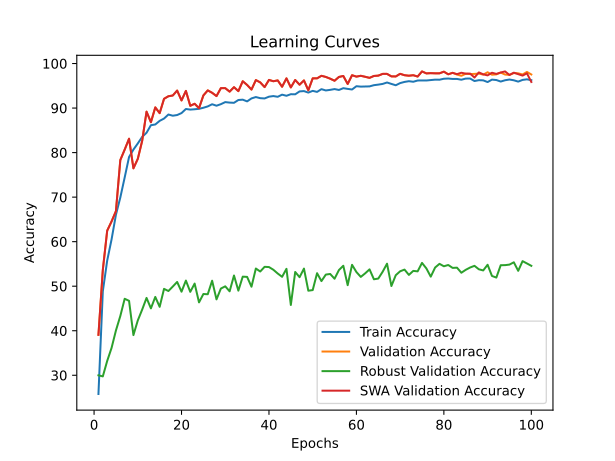

The file beside this chart, header and first rows:
time; train_accuracy; train_loss; valid_accuracy; valid_loss; valid_accuracy_robust; valid_accuracy_swa; valid_accuracy_robust_swa
46,7949; 25,7917; 2,1251; 39,0741; 1,7329; 29,9828; 39,0741; 29,9828
95,3737; 48,8426; 1,6653; 53,6296; 1,2622; 29,7414; 53,6296; 29,7414
142,9434; 55,7454; 1,5033; 62,4630; 1,0780; 33,2069; 62,4630; 33,2069
191,3935; 60,4954; 1,4210; 64,5370; 0,9906; 36,1379; 64,5370; 36,1379
237,5447; 66,0417; 1,3155; 66,8519; 1,1246; 40,0517; 66,8519; 40,0517
284,1457; 69,9028; 1,2381; 78,3148; 0,6462; 43,2931; 78,3148; 43,2931
334,0077; 74,4120; 1,1472; 80,6667; 0,6154; 47,1724; 80,6667; 47,1724
382,8317; 79,0046; 1,0475; 83,1111; 0,5214; 46,7069; 83,1111; 46,7069
430,0406; 80,6713; 1,0036; 76,4630; 0,6687; 39,0172; 76,4630; 39,0172
477,1757; 82,0509; 0,9734; 78,5926; 0,6745; 42,3103; 78,5926; 42,3103
526,2843; 83,5231; 0,9345; 82,6296; 0,5251; 44,7414; 82,6296; 44,7414
573,4040; 84,4537; 0,9102; 89,1852; 0,3360; 47,3621; 89,1852; 47,3621
621,6436; 86,1481; 0,8784; 86,8148; 0,4234; 45,0172; 86,8148; 45,0172
667,8838; 86,3102; 0,8721; 90,1481; 0,3428; 47,5862; 90,1481; 47,5862
715,5557; 87,1204; 0,8526; 88,8519; 0,3734; 45,3621; 88,8519; 45,3621
762,3119; 87,6389; 0,8462; 92,0741; 0,2712; 49,3966; 92,0741; 49,3966
807,2357; 88,5463; 0,8169; 92,6481; 0,2435; 48,9138; 92,6481; 48,9138
853,9915; 88,2778; 0,8219; 92,8148; 0,2469; 49,9138; 92,8148; 49,9138
900,1073; 88,4306; 0,8169; 93,9259; 0,2109; 50,9483; 93,9259; 50,9483
947,8648; 88,8704; 0,8055; 91,7037; 0,2761; 48,7586; 91,7037; 48,7586
993,7636; 89,7917; 0,7888; 93,8519; 0,2061; 51,2586; 93,8519; 51,2586
1040,9537; 89,6528; 0,7901; 90,5000; 0,2915; 48,7241; 90,5000; 48,7241
1086,2636; 89,7269; 0,7873; 90,9630; 0,2932; 50,5862; 90,9630; 50,5862
1133,1797; 89,8241; 0,7825; 89,9630; 0,3539; 46,3621; 89,9630; 46,3621
1182,4198; 90,0648; 0,7765; 92,8333; 0,2341; 48,2414; 92,8333; 48,2414
1229,9720; 90,3657; 0,7702; 93,9630; 0,2177; 48,1897; 93,9630; 48,1897
1274,4684; 90,8519; 0,7618; 93,4259; 0,2292; 51,2241; 93,4259; 51,2241
1318,9116; 90,5231; 0,7681; 92,6852; 0,2717; 47,0345; 92,6852; 47,0345
1364,9393; 90,8704; 0,7584; 94,4630; 0,1888; 49,4655; 94,4630; 49,4655
1413,2020; 91,3333; 0,7502; 94,4630; 0,1835; 49,9655; 94,4630; 49,9655
1460,9118; 91,2222; 0,7498; 93,6852; 0,2129; 48,8448; 93,6852; 48,8448
1507,5277; 91,1759; 0,7490; 94,6852; 0,1854; 52,3966; 94,6852; 52,3966
1555,8765; 91,8056; 0,7401; 93,7963; 0,2178; 49,0000; 93,7963; 49,0000
1605,5842; 91,8796; 0,7385; 96,0185; 0,1496; 52,1379; 96,0185; 52,1379
1654,5143; 91,4954; 0,7462; 95,1852; 0,1688; 52,0862; 95,1852; 52,0862
1701,7762; 92,1620; 0,7328; 94,1481; 0,2019; 49,8793; 94,1481; 49,8793
1747,8075; 92,4676; 0,7249; 96,2778; 0,1422; 53,9655; 96,2778; 53,9655
1794,6321; 92,2176; 0,7278; 95,7593; 0,1605; 53,2931; 95,7593; 53,2931
1843,2484; 92,1528; 0,7259; 94,7037; 0,1920; 54,3448; 94,7037; 54,3448
1888,2918; 92,5509; 0,7189; 96,3148; 0,1469; 54,2931; 96,3148; 54,2931
1934,2801; 92,6898; 0,7194; 96,0185; 0,1664; 53,6897; 96,0185; 53,6897
1982,1689; 92,5278; 0,7166; 96,2037; 0,1516; 52,8448; 96,2037; 52,8448
2029,6564; 93,0046; 0,7105; 94,7778; 0,1875; 52,1034; 94,7778; 52,1034
2079,7998; 92,7546; 0,7149; 96,6667; 0,1398; 53,8966; 96,6667; 53,8966
2125,7919; 93,1065; 0,7096; 94,6296; 0,1962; 45,7759; 94,6296; 45,7759
2173,1384; 93,0833; 0,7080; 96,2963; 0,1501; 53,1897; 96,2963; 53,1897
2220,5196; 93,7361; 0,6939; 95,2407; 0,1717; 52,0172; 95,2407; 52,0172
2269,0419; 93,8056; 0,6923; 96,2037; 0,1461; 53,9483; 96,2037; 53,9483
2316,5675; 93,4722; 0,6995; 93,9815; 0,2170; 48,9828; 93,9815; 48,9828
2367,0597; 93,8565; 0,6918; 96,6667; 0,1332; 49,1207; 96,6667; 49,1207
2414,2722; 93,6250; 0,6932; 96,6667; 0,1334; 52,9138; 96,6667; 52,9138
2461,6922; 94,2407; 0,6866; 97,2407; 0,1305; 51,1379; 97,2407; 51,1379
2509,3519; 93,9491; 0,6875; 96,9815; 0,1359; 52,6034; 96,9815; 52,6034
2559,0706; 94,0833; 0,6848; 96,5926; 0,1366; 52,7414; 96,5926; 52,7414
2606,6997; 94,2593; 0,6814; 96,1296; 0,1523; 51,6724; 96,1296; 51,6724
2652,7035; 94,0602; 0,6802; 96,9815; 0,1362; 53,6207; 96,9815; 53,6207
2698,9485; 94,4583; 0,6758; 97,2037; 0,1279; 54,5862; 97,2037; 54,5862
2745,9321; 94,3009; 0,6797; 95,4074; 0,1727; 50,2241; 95,4074; 50,2241
2794,4202; 94,1620; 0,6791; 97,3704; 0,1320; 54,7931; 97,3704; 54,7931
2840,9754; 94,9028; 0,6679; 97,0556; 0,1314; 53,1724; 97,0556; 53,1724
... 40 more rows
